The GitHub repository h-anne13/data-mining-assignment-1-harper-zappone contains a labelled image folder "img" with 5 categories: none, bubble, kick, lash, rush. Examples follow, each with its label.

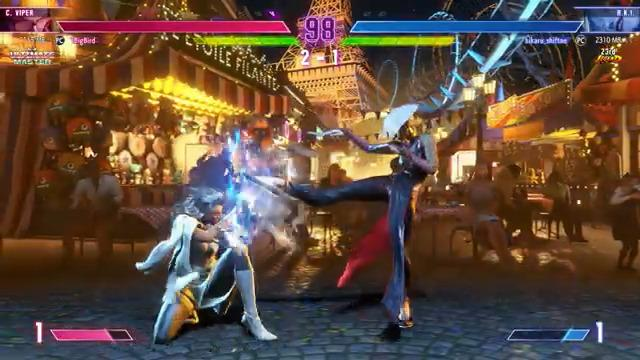
Label: kick

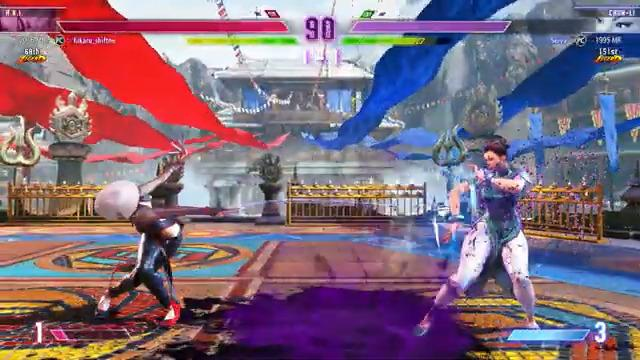
Label: lash

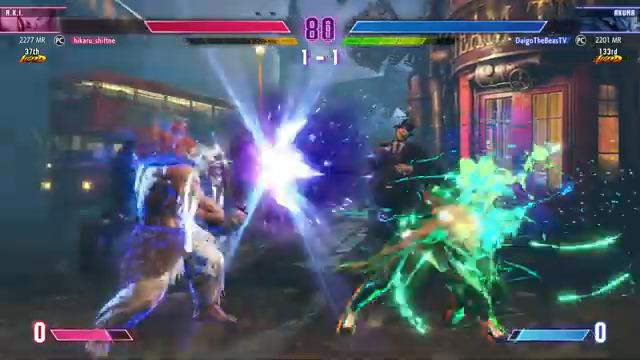
Label: rush

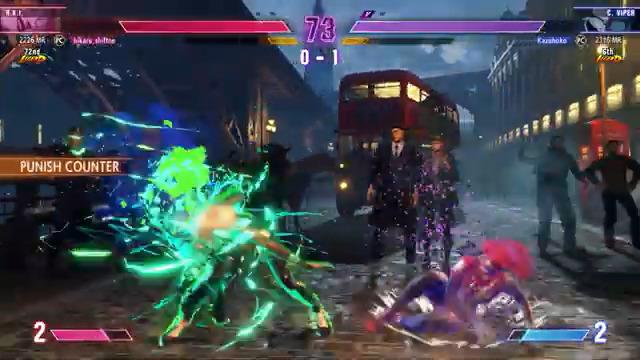
Label: rush

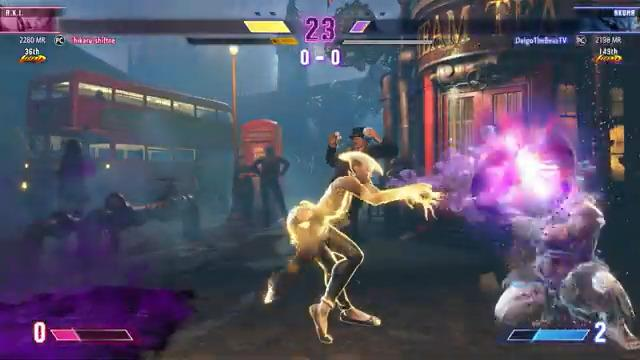
Label: bubble

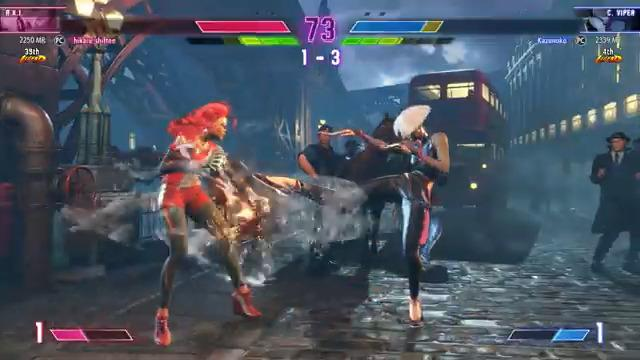
Label: kick
